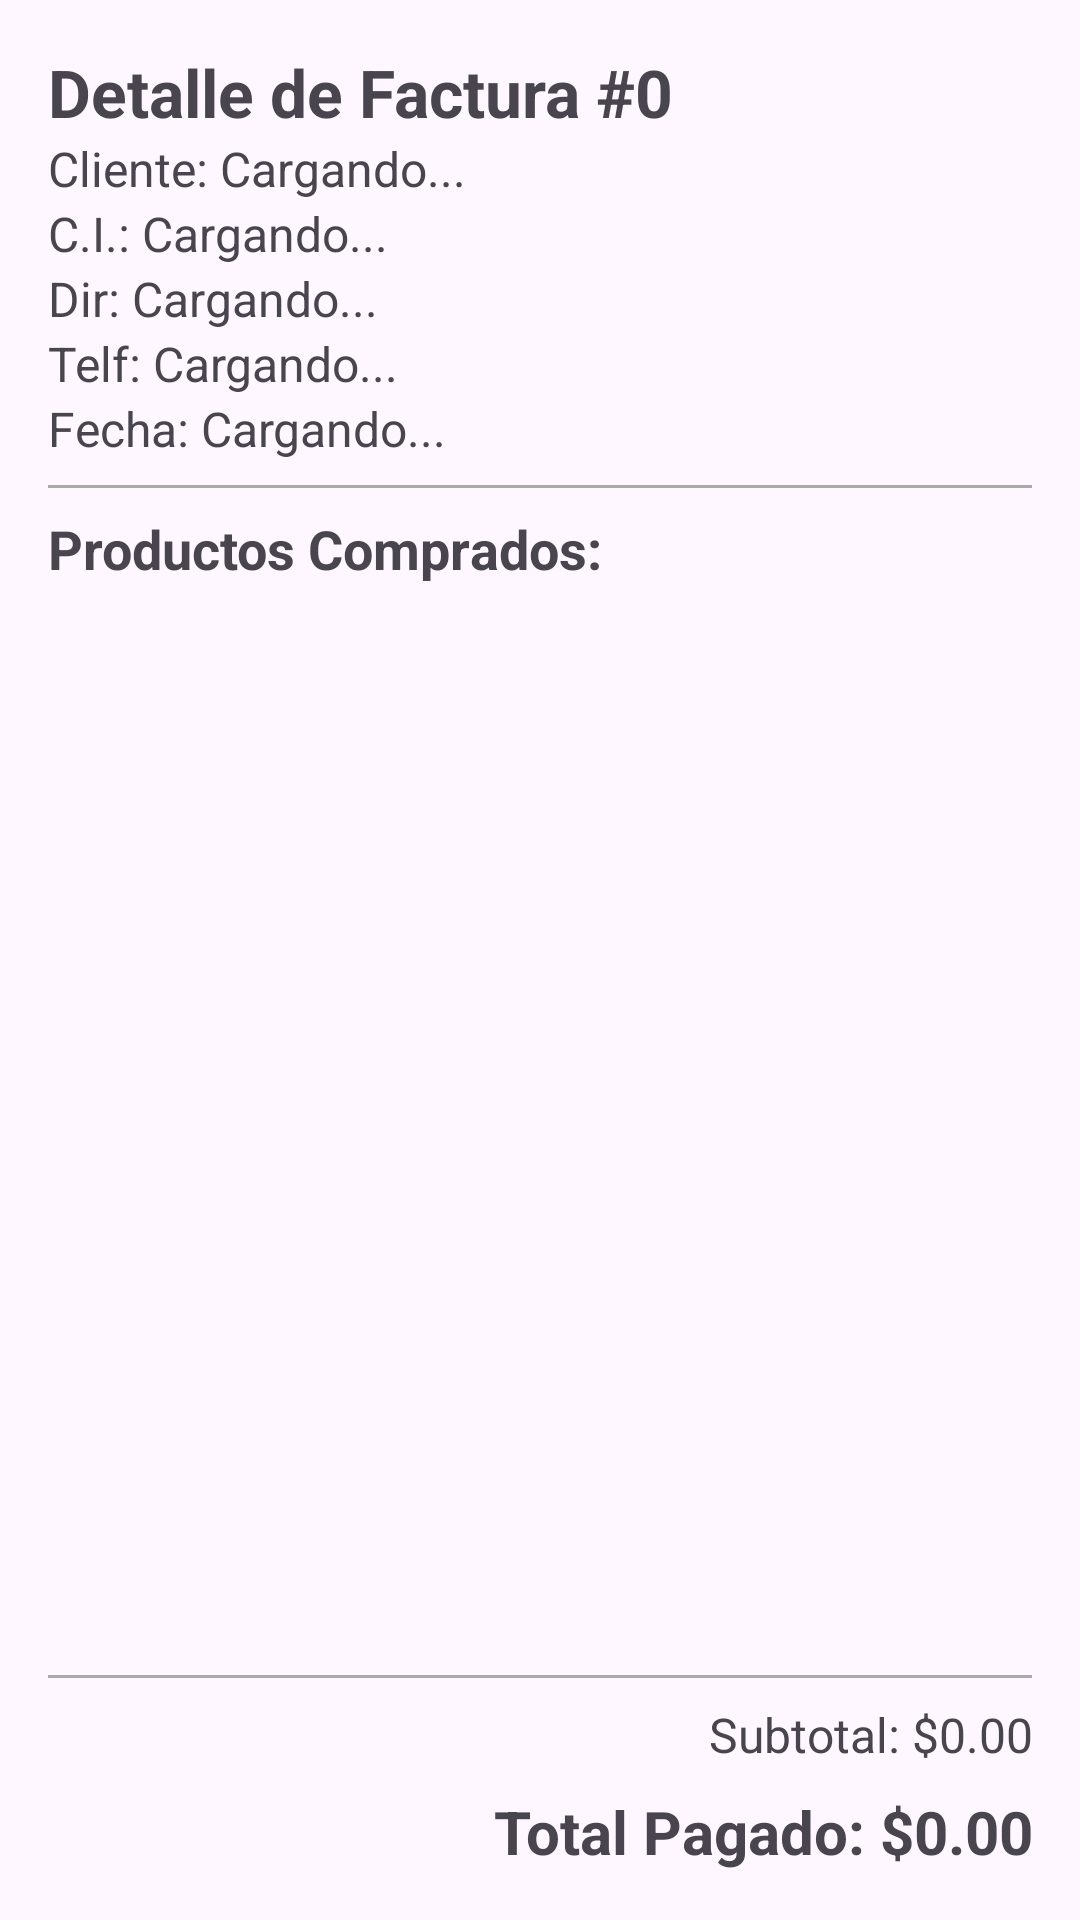

Here is an Android app screen rendered from its layout file. Give the layout XML and the strings, colors and styles it references.
<!-- AndroidManifest.xml: application theme Theme.ProyectoFinalPOO -->
<!-- res/layout/activity_detalle_factura.xml -->
<?xml version="1.0" encoding="utf-8"?>
<LinearLayout xmlns:android="http://schemas.android.com/apk/res/android"
    xmlns:tools="http://schemas.android.com/tools"
    android:layout_width="match_parent"
    android:layout_height="match_parent"
    android:orientation="vertical"
    android:padding="16dp"
    tools:context=".ui.DetalleFacturaActivity">

    
    <TextView
        android:id="@+id/txtDetalleFacturaTitulo"
        android:layout_width="wrap_content"
        android:layout_height="wrap_content"
        android:text="Detalle de Factura #0"
        android:textSize="22sp"
        android:textStyle="bold" />

    <TextView
        android:id="@+id/txtDetalleFacturaCliente"
        android:layout_width="wrap_content"
        android:layout_height="wrap_content"
        android:text="Cliente: Cargando..."
        android:textSize="16sp" />

    <TextView
        android:id="@+id/txtDetalleFacturaCedula"
        android:layout_width="wrap_content"
        android:layout_height="wrap_content"
        android:text="C.I.: Cargando..."
        android:textSize="16sp" />

    <TextView
        android:id="@+id/txtDetalleFacturaDireccion"
        android:layout_width="wrap_content"
        android:layout_height="wrap_content"
        android:text="Dir: Cargando..."
        android:textSize="16sp" />

    <TextView
        android:id="@+id/txtDetalleFacturaTelefono"
        android:layout_width="wrap_content"
        android:layout_height="wrap_content"
        android:text="Telf: Cargando..."
        android:textSize="16sp" />

    <TextView
        android:id="@+id/txtDetalleFacturaFecha"
        android:layout_width="wrap_content"
        android:layout_height="wrap_content"
        android:text="Fecha: Cargando..."
        android:textSize="16sp" />

    <View
        android:layout_width="match_parent"
        android:layout_height="1dp"
        android:background="@android:color/darker_gray"
        android:layout_marginTop="8dp"
        android:layout_marginBottom="8dp"/>

    
    <TextView
        android:layout_width="match_parent"
        android:layout_height="wrap_content"
        android:text="Productos Comprados:"
        android:textSize="18sp"
        android:textStyle="bold"/>

    <androidx.recyclerview.widget.RecyclerView
        android:id="@+id/recyclerDetalleProductos"
        android:layout_width="match_parent"
        android:layout_height="0dp"
        android:layout_weight="1" />

    
    <View
        android:layout_width="match_parent"
        android:layout_height="1dp"
        android:background="@android:color/darker_gray"
        android:layout_marginTop="8dp"
        android:layout_marginBottom="8dp"/>

    <TextView
        android:id="@+id/txtDetalleSubtotal"
        android:layout_width="match_parent"
        android:layout_height="wrap_content"
        android:gravity="end"
        android:text="Subtotal: $0.00"
        android:textSize="16sp" />

    <TextView
        android:id="@+id/txtDetalleIva15"
        android:layout_width="match_parent"
        android:layout_height="wrap_content"
        android:gravity="end"
        android:text="IVA (15%): $0.00"
        android:visibility="gone" />

    <TextView
        android:id="@+id/txtDetalleIva12"
        android:layout_width="match_parent"
        android:layout_height="wrap_content"
        android:gravity="end"
        android:text="IVA (12%): $0.00"
        android:visibility="gone" />

    <TextView
        android:id="@+id/txtDetalleImpSantuario"
        android:layout_width="match_parent"
        android:layout_height="wrap_content"
        android:gravity="end"
        android:text="Imp. Santuario (5%): $0.00"
        android:visibility="gone" />

    <TextView
        android:id="@+id/txtDetalleFacturaTotal"
        android:layout_width="match_parent"
        android:layout_height="wrap_content"
        android:gravity="end"
        android:text="Total Pagado: $0.00"
        android:textSize="20sp"
        android:textStyle="bold"
        android:layout_marginTop="8dp"/>

</LinearLayout>
<!-- resources referenced by this layout -->
<resources>
  <style name="Theme.ProyectoFinalPOO" parent="Base.Theme.ProyectoFinalPOO" />
  <style name="Base.Theme.ProyectoFinalPOO" parent="Theme.Material3.DayNight.NoActionBar">
          
          
      </style>
</resources>
